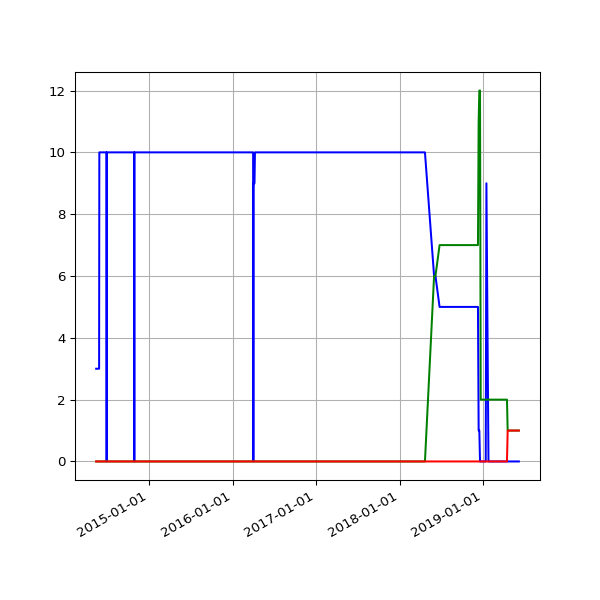

The data file committed next to this chart (first rows):
date, 1.03, 2.02, 2.03
2014-05-14 02:39:16 +0100, 3, , 
2014-05-15 02:36:06 +0100, 3, , 
2014-05-16 02:47:36 +0100, 3, , 
2014-05-17 03:04:38 +0100, 3, , 
2014-05-18 02:33:13 +0100, 3, , 
2014-05-19 02:40:32 +0100, 3, , 
2014-05-20 03:03:44 +0100, 3, , 
2014-05-21 02:38:40 +0100, 3, , 
2014-05-22 02:41:01 +0100, 3, , 
2014-05-23 02:36:18 +0100, 3, , 
2014-05-24 02:41:54 +0100, 3, , 
2014-05-25 02:39:44 +0100, 3, , 
2014-05-26 02:40:23 +0100, 3, , 
2014-05-27 02:51:58 +0100, 3, , 
2014-05-28 02:41:32 +0100, 10, , 
2014-05-29 02:41:37 +0100, 10, , 
2014-05-30 02:40:04 +0100, 10, , 
2014-05-31 02:44:16 +0100, 10, , 
2014-06-01 02:38:21 +0100, 10, , 
2014-06-02 02:37:23 +0100, 10, , 
2014-06-03 02:37:31 +0100, 10, , 
2014-06-04 02:38:24 +0100, 10, , 
2014-06-05 02:35:42 +0100, 10, , 
2014-06-06 02:38:04 +0100, 10, , 
2014-06-07 02:37:35 +0100, 10, , 
2014-06-08 02:41:40 +0100, 10, , 
2014-06-09 02:45:27 +0100, 10, , 
2014-06-10 02:39:36 +0100, 10, , 
2014-06-11 02:48:24 +0100, 10, , 
2014-06-12 02:43:23 +0100, 10, , 
2014-06-13 02:43:44 +0100, 10, , 
2014-06-14 02:41:52 +0100, 10, , 
2014-06-15 02:48:58 +0100, 10, , 
2014-06-16 02:43:03 +0100, 10, , 
2014-06-17 09:03:57 +0100, 10, , 
2014-06-18 02:45:02 +0100, 10, , 
2014-06-19 02:46:01 +0100, 10, , 
2014-06-20 02:38:39 +0100, 10, , 
2014-06-21 02:40:35 +0100, 10, , 
2014-06-22 02:35:54 +0100, 10, , 
2014-06-23 02:38:42 +0100, 10, , 
2014-06-24 02:36:37 +0100, 10, , 
2014-06-25 18:54:13 +0100, 10, , 
2014-06-26 03:23:52 +0100, 10, , 
2014-06-27 03:31:26 +0100, 10, , 
2014-06-28 03:28:14 +0100, 10, , 
2014-06-29 03:29:46 +0100, , , 
2014-06-30 03:18:23 +0100, 10, , 
2014-07-01 02:27:24 +0100, 10, , 
2014-07-02 02:39:01 +0100, 10, , 
2014-07-03 02:43:11 +0100, 10, , 
2014-07-04 03:17:39 +0100, 10, , 
2014-07-05 02:48:00 +0100, 10, , 
2014-07-06 02:44:42 +0100, 10, , 
2014-07-07 02:51:35 +0100, 10, , 
2014-07-08 03:02:12 +0100, 10, , 
2014-07-09 02:46:09 +0100, 10, , 
2014-07-10 02:51:15 +0100, 10, , 
2014-07-11 02:45:10 +0100, 10, , 
2014-07-12 02:43:23 +0100, 10, , 
... 1,281 more rows
